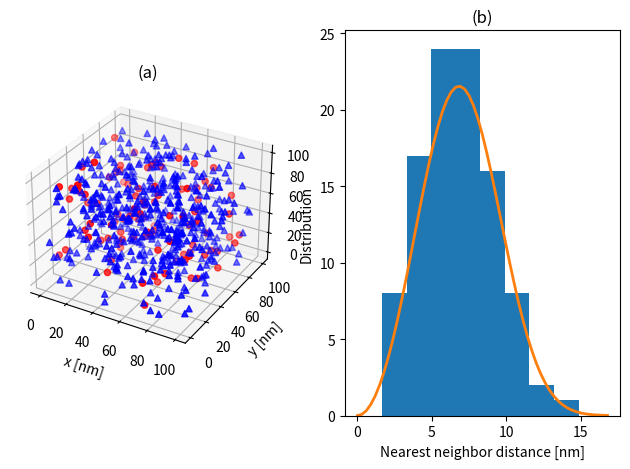

Write the Python code that produced this figure.
# The nearest neighbors distribution
# Fig 1 in Pagonis and Kulp paper
from scipy.spatial.distance import cdist 
import numpy as np
import matplotlib.pyplot as plt
import warnings
warnings.filterwarnings("ignore")
from mpl_toolkits.mplot3d import Axes3D
fig = plt.figure()
ax = fig.add_subplot(111, projection='3d')
ne,  nh,  side,   a=\
100, 500, 100e-9, 0.11e-9
fig = plt.figure()
ax = fig.add_subplot(121, projection='3d',xlabel='x [nm]',\
ylabel='y [nm]')
pose =side* np.random.rand(ne, 3)
posh =side* np.random.rand(nh, 3)
x,y,z=1e9*pose[:,0],1e9*pose[:,1],1e9*pose[:,2]
ax.scatter(x, y, z, c='red', marker='o')
plt.title("(a)")
x,y,z=1e9*posh[:,0],1e9*posh[:,1],1e9*posh[:,2]
ax.scatter(x, y, z, c='blue', marker='^')
ax = fig.add_subplot(122)
distances=cdist(pose, posh)
rho=nh/(side**3.0)
rhoprime=(4*np.pi*rho/3)*(a**3.0)
mindistances=1e9*np.array([min(xi) for xi in distances])
plt.hist(mindistances,8)
plt.title("(b)")
plt.tight_layout() 
x=np.arange(0.0,17.0e-9,.3e-9)
rprime=(4*np.pi*rho/3)**(1/3) * x
plt.plot(x*1e9,22/0.4*(rprime**2.0)*np.exp((-rprime**3.0)),\
linewidth=2)
plt.xlabel('Nearest neighbor distance [nm]')
plt.ylabel('Distribution')
plt.tight_layout() 
plt.show()